Image classification data set "SAR" (danfye/01SAR_HROS on GitHub). Class labels (10): photovoltaic, airplane, beach, bridge, crosswalk, golf course, oil tank, river, runway, ship.

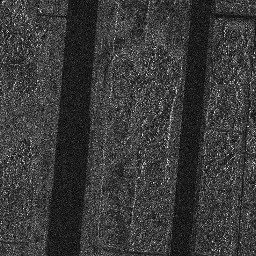
Label: runway

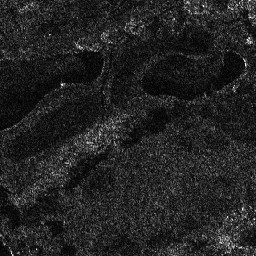
Label: golf course

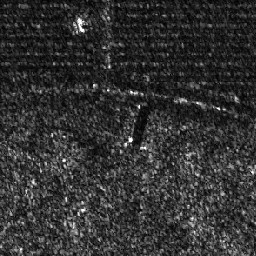
Label: photovoltaic

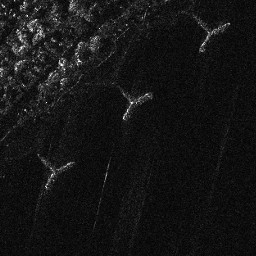
Label: beach

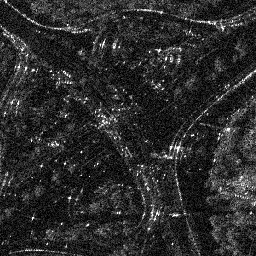
Label: crosswalk

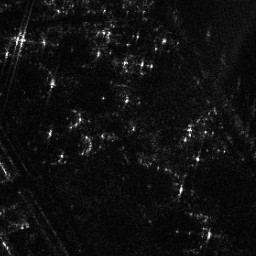
Label: oil tank
